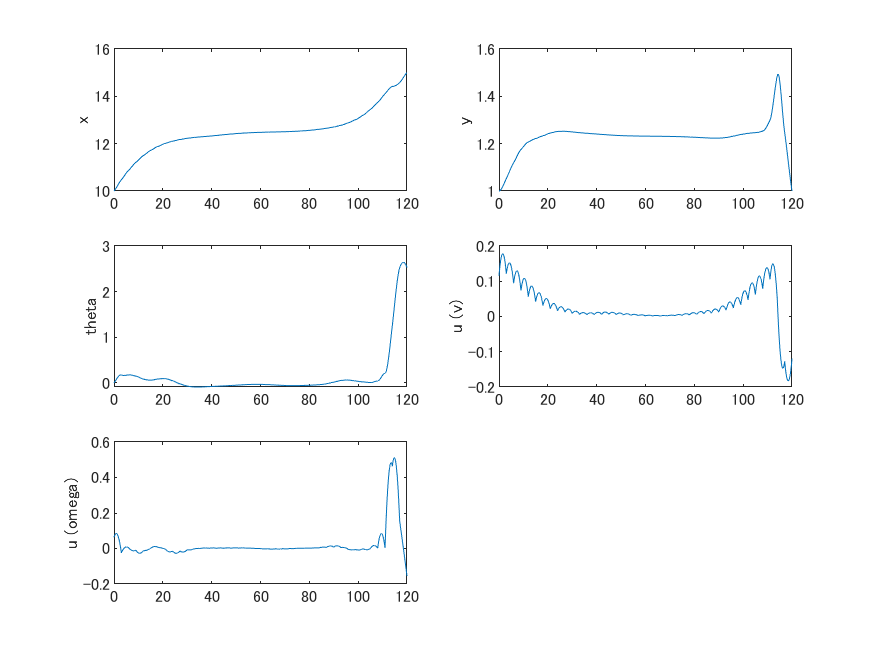

Values plotted in this chart, from the file beside it:
index, value
初期時刻, 0 ~ 0
初期座標 x, 10 ~ 10
初期座標 y, 1 ~ 1
初期座標 theta, 0 ~ 0
終端時刻, 120 ~ 120
終端座標 x, 15 ~ 15
終端座標 y, 1 ~ 1
終端座標 theta, -3.14159 ~ 3.14159
状態境界 x, 10 ~ 15
状態境界 y, 0 ~ 2.5
状態境界 theta, -3.1416 ~ 3.14159
制御境界 v, -0.22 ~ 0.22
制御境界 omega, -0.7854 ~ 0.7854
soln.info.iterations, 52
soln.info.funcCount, 21643
soln.info.constrviolation, 2.3185e-11
soln.info.stepsize, 5.9522e-05
soln.info.algorithm, interior-point
soln.info.firstorderopt, 1.3943e-07
soln.info.cgiterations, 0
soln.info.bestfeasible.fval, 2.4011e-40
soln.info.nlpTime, 2.982
soln.info.exitFlag, 1
